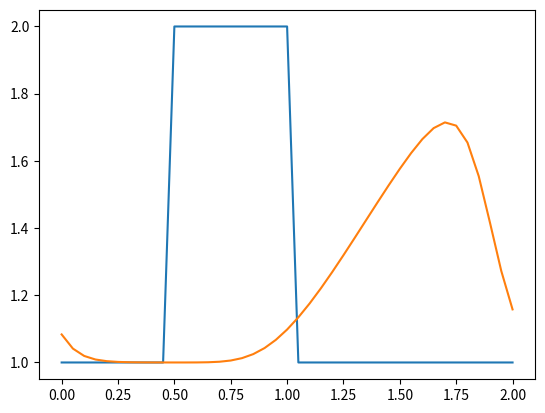

The script that saved this image:
import numpy as np
from matplotlib import pyplot
import time, sys

# 1D non linear diffusion problem

# setup
nx = 41 # number of nodes
dx = 2/(nx -1) # distance between nodes
nt = 2500 # number time steps
dt = 0.00025 # time step
c = 1 # wave speed

#initial condition
u = np.ones(nx) # u=1 everywhere
u[int(0.5/dx):int(1/dx+1)] = 2 # u=2 for between x 0.5 and 1
print(u)
pyplot.plot(np.linspace(0,2,nx),u)

# solving
un = np.ones(nx)
for n in range(nt):
    un = u.copy()
    for i in range(nx):
        u[i] = un[i] - un[i] * dt / dx * (un[i] - un[i-1])

pyplot.plot(np.linspace(0, 2, nx), u);

pyplot.show()